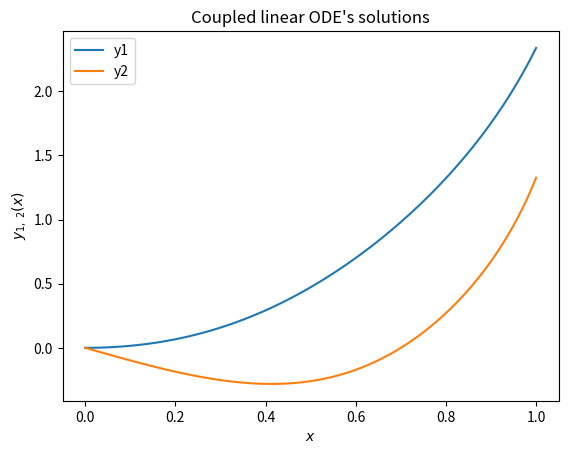

The script that saved this image:
# Coupled first order ODE's

import numpy as np
import matplotlib.pyplot as plt
from scipy.integrate import odeint


def dSdx(x: list, S: list) -> list:
    y1, y2 = S  # Extract the S vector components
    return [y1 + y2**2 + 3*x,
            3*y1 + y2**3 - np.cos(x)]


# Define the initial conditions
y1_0 = 0
y2_0 = 0
S_0 = (y1_0, y2_0)  # Group the initial condition in S

# Solve the coupled ODEs
x = np.linspace(0, 1, 100)
sol = odeint(dSdx, y0=S_0, t=x, tfirst=True)

# print(sol)

# Get the y1 and y2 solutions
y1_sol = sol.T[0]
y2_sol = sol.T[1]

# Plot y1 and y2
plt.plot(x, y1_sol, label="y1")
plt.plot(x, y2_sol, label="y2")
plt.title("Coupled linear ODE's solutions")
plt.ylabel(r"$y_{1,\;2}(x)$")
plt.xlabel(r"$x$")
plt.legend()
plt.show()
